Run: headless pygame with SDL's dummy video driver; simulated clock (each Clock.tick advances the game by its frame time, no real sleeping); random seed 0; keys injected as events and as key.get_pressed() state; mouse plan: one left click at the window centre at the start of phase 2, then a move to the lower-right quarter at the start of phase 3.
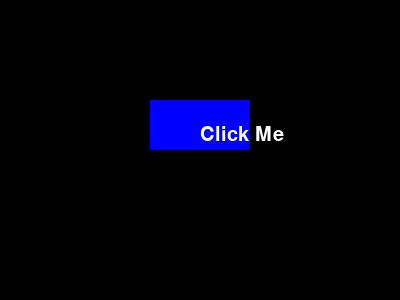
Frame 1 of 4 · flips 1–60 · no input
Frame 2 of 4 · flips 61–180 · clicked the window centre · tapped SPACE, RETURN · held RIGHT (→), D · screen unchanged from frame 1, image omitted
Frame 3 of 4 · flips 181–300 · moved the mouse to the lower-right quarter · held DOWN (↓), S · screen unchanged from frame 2, image omitted
Frame 4 of 4 · flips 301–420 · held LEFT (←), A, UP (↑), W · screen unchanged from frame 3, image omitted

The pygame program that drew these frames:

import pygame

pygame.init()

# Set up the display window
screen = pygame.display.set_mode((400, 300))
pygame.display.set_caption("Pygame UI Example")

# Create a button rect and text
button_rect = pygame.Rect(150, 100, 100, 50)
button_text = pygame.font.Font(None, 30).render("Click Me", True, (255, 255, 255))

# Draw the button on the screen
pygame.draw.rect(screen, (0, 0, 255), button_rect)
screen.blit(button_text, button_rect.center)

# Start the game loop
while True:
    for event in pygame.event.get():
        if event.type == pygame.QUIT:
            pygame.quit()
            quit()

        # Check if the button is clicked
        if event.type == pygame.MOUSEBUTTONDOWN:
            if button_rect.collidepoint(event.pos):
                print("Button Clicked!")

    pygame.display.update()
